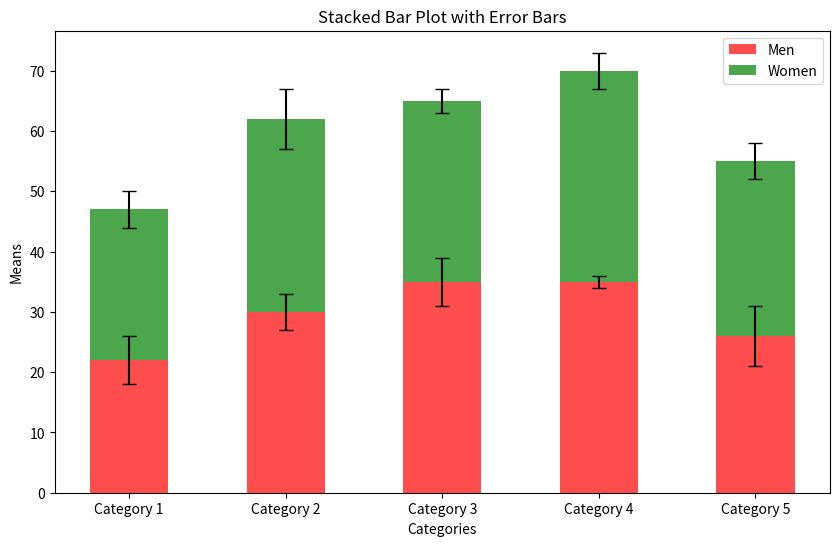

The script that saved this image:
import numpy as np
import matplotlib.pyplot as plt

# Sample Data
men_means = (22, 30, 35, 35, 26)
women_means = (25, 32, 30, 35, 29)
men_std = (4, 3, 4, 1, 5)
women_std = (3, 5, 2, 3, 3)
categories = ['Category 1', 'Category 2', 'Category 3', 'Category 4', 'Category 5']

# Create an array for the x-axis positions
x = np.arange(len(categories))

# Create the stacked bar plot
plt.figure(figsize=(10, 6))
plt.bar(x, men_means, yerr=men_std, capsize=5, label='Men', width=0.5, align='center', alpha=0.7,color='red')
plt.bar(x, women_means, yerr=women_std, capsize=5, label='Women', width=0.5, align='center', bottom=men_means, alpha=0.7,color='green')

# Add labels and title
plt.xlabel('Categories')
plt.ylabel('Means')
plt.title('Stacked Bar Plot with Error Bars')
plt.xticks(x, categories)
plt.legend()

# Show the plot
plt.show()
